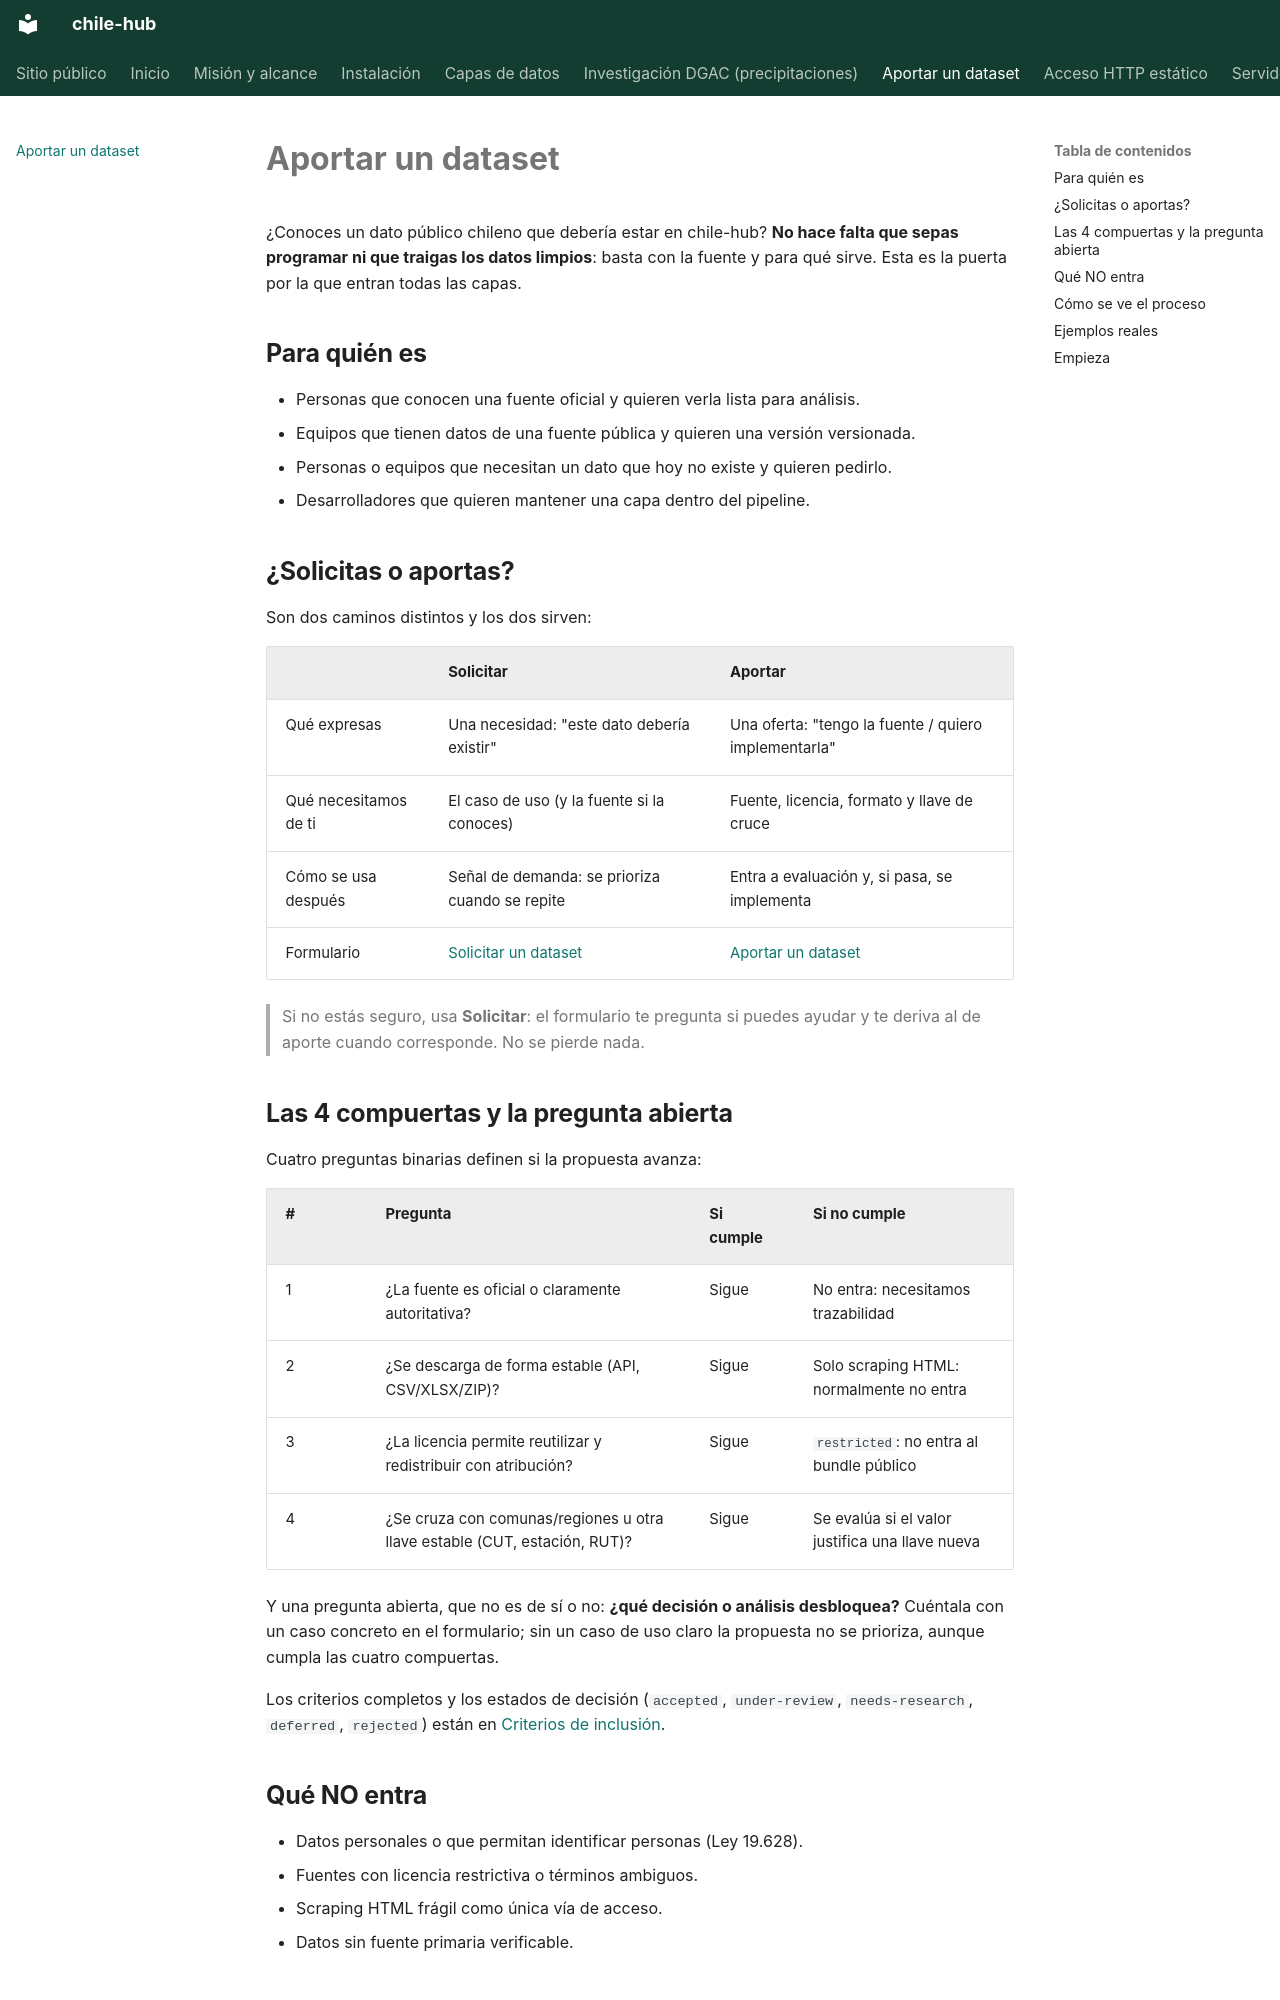

repository: cortega26/chile-hub · page: contribuir-datasets/index.html · generator: mkdocs

---
title: "Aportar un dataset — chile-hub"
description: >
  Cómo proponer o aportar una capa de datos al hub: requisitos mínimos, qué no
  entra, cómo se evalúa y qué pasa con tu aporte.
category: contribution-guide
audience: [user, contributor, data-scientist]
priority: high
related_docs:
  - dataset-inclusion-criteria.md  # Criterios completos y estados de decisión
  - dataset-compatibility-policy.md
last_updated: 2026-09-26
---

# Aportar un dataset

¿Conoces un dato público chileno que debería estar en chile-hub? **No hace falta
que sepas programar ni que traigas los datos limpios**: basta con la fuente y para
qué sirve. Esta es la puerta por la que entran todas las capas.

## Para quién es

- Personas que conocen una fuente oficial y quieren verla lista para análisis.
- Equipos que tienen datos de una fuente pública y quieren una versión versionada.
- Personas o equipos que necesitan un dato que hoy no existe y quieren pedirlo.
- Desarrolladores que quieren mantener una capa dentro del pipeline.

## ¿Solicitas o aportas?

Son dos caminos distintos y los dos sirven:

| | **Solicitar** | **Aportar** |
|:--|:---|:---|
| Qué expresas | Una necesidad: "este dato debería existir" | Una oferta: "tengo la fuente / quiero implementarla" |
| Qué necesitamos de ti | El caso de uso (y la fuente si la conoces) | Fuente, licencia, formato y llave de cruce |
| Cómo se usa después | Señal de demanda: se prioriza cuando se repite | Entra a evaluación y, si pasa, se implementa |
| Formulario | [Solicitar un dataset](https://github.com/cortega26/chile-hub/issues/new?template=dataset_request.yml) | [Aportar un dataset](https://github.com/cortega26/chile-hub/issues/new?template=dataset_contribution.yml) |

> Si no estás seguro, usa **Solicitar**: el formulario te pregunta si puedes ayudar
> y te deriva al de aporte cuando corresponde. No se pierde nada.

## Las 4 compuertas y la pregunta abierta

Cuatro preguntas binarias definen si la propuesta avanza:

| # | Pregunta | Si cumple | Si no cumple |
|:--|:---|:---|:---|
| 1 | ¿La fuente es oficial o claramente autoritativa? | Sigue | No entra: necesitamos trazabilidad |
| 2 | ¿Se descarga de forma estable (API, CSV/XLSX/ZIP)? | Sigue | Solo scraping HTML: normalmente no entra |
| 3 | ¿La licencia permite reutilizar y redistribuir con atribución? | Sigue | `restricted`: no entra al bundle público |
| 4 | ¿Se cruza con comunas/regiones u otra llave estable (CUT, estación, RUT)? | Sigue | Se evalúa si el valor justifica una llave nueva |

Y una pregunta abierta, que no es de sí o no: **¿qué decisión o análisis
desbloquea?** Cuéntala con un caso concreto en el formulario; sin un caso de uso
claro la propuesta no se prioriza, aunque cumpla las cuatro compuertas.

Los criterios completos y los estados de decisión (`accepted`, `under-review`,
`needs-research`, `deferred`, `rejected`) están en
[Criterios de inclusión](dataset-inclusion-criteria.md).

## Qué NO entra

- Datos personales o que permitan identificar personas (Ley 19.628).
- Fuentes con licencia restrictiva o términos ambiguos.
- Scraping HTML frágil como única vía de acceso.
- Datos sin fuente primaria verificable.
